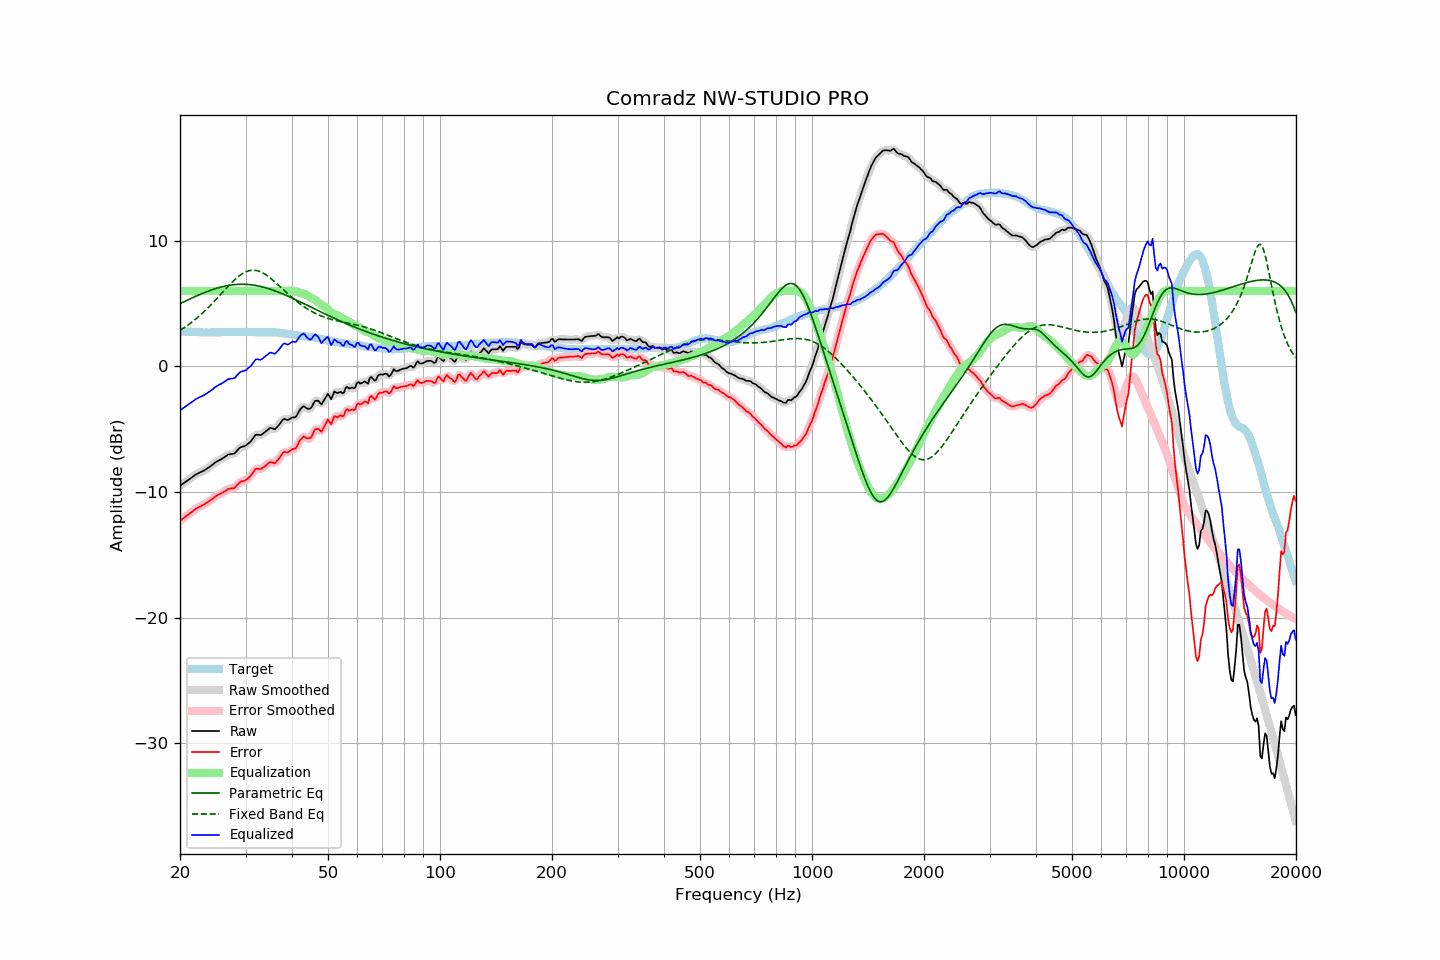

Values plotted in this chart, from the file beside it:
frequency, raw, error, smoothed, error_smoothed, equalization, parametric_eq, fixed_band_eq, equalized_raw, equalized_smoothed, target
20.00, -9.50, -12.29, -9.49, -12.29, 6.00, 4.99, 2.86, -3.50, -3.49, 2.79
20.20, -9.41, -12.19, -9.41, -12.20, 6.00, 5.05, 2.94, -3.41, -3.41, 2.78
20.40, -9.33, -12.10, -9.33, -12.10, 6.00, 5.11, 3.02, -3.33, -3.33, 2.77
20.61, -9.24, -12.01, -9.24, -12.01, 6.00, 5.17, 3.11, -3.24, -3.24, 2.77
20.81, -9.16, -11.91, -9.15, -11.91, 6.00, 5.23, 3.20, -3.16, -3.15, 2.75
21.02, -9.07, -11.82, -9.06, -11.82, 6.00, 5.29, 3.29, -3.07, -3.06, 2.75
21.23, -8.97, -11.71, -8.97, -11.72, 6.00, 5.35, 3.38, -2.97, -2.97, 2.74
21.44, -8.88, -11.63, -8.87, -11.62, 6.00, 5.41, 3.48, -2.88, -2.87, 2.75
21.66, -8.78, -11.52, -8.78, -11.52, 6.00, 5.47, 3.58, -2.78, -2.78, 2.74
21.87, -8.69, -11.42, -8.69, -11.42, 6.00, 5.53, 3.68, -2.69, -2.69, 2.73
22.09, -8.60, -11.32, -8.60, -11.33, 6.00, 5.59, 3.79, -2.60, -2.60, 2.72
22.31, -8.54, -11.26, -8.54, -11.26, 6.00, 5.64, 3.90, -2.54, -2.54, 2.72
22.54, -8.48, -11.19, -8.48, -11.19, 6.00, 5.70, 4.01, -2.48, -2.48, 2.71
22.76, -8.42, -11.13, -8.42, -11.13, 6.00, 5.75, 4.12, -2.42, -2.42, 2.71
22.99, -8.36, -11.06, -8.35, -11.06, 6.00, 5.81, 4.24, -2.36, -2.35, 2.70
23.22, -8.29, -10.98, -8.29, -10.99, 6.00, 5.86, 4.36, -2.29, -2.29, 2.69
23.45, -8.21, -10.91, -8.21, -10.91, 6.00, 5.91, 4.48, -2.21, -2.21, 2.70
23.69, -8.13, -10.82, -8.13, -10.83, 6.00, 5.96, 4.60, -2.13, -2.13, 2.69
23.92, -8.05, -10.74, -8.04, -10.74, 6.00, 6.01, 4.73, -2.05, -2.04, 2.69
24.16, -7.96, -10.66, -7.96, -10.66, 6.00, 6.05, 4.86, -1.96, -1.96, 2.70
24.40, -7.86, -10.57, -7.86, -10.57, 6.00, 6.10, 4.99, -1.86, -1.86, 2.71
24.65, -7.76, -10.47, -7.75, -10.47, 6.00, 6.14, 5.13, -1.76, -1.75, 2.71
24.89, -7.65, -10.36, -7.66, -10.37, 6.00, 6.18, 5.26, -1.65, -1.66, 2.71
25.14, -7.57, -10.28, -7.57, -10.28, 6.00, 6.22, 5.40, -1.57, -1.57, 2.71
25.39, -7.50, -10.21, -7.50, -10.21, 6.00, 6.26, 5.54, -1.50, -1.50, 2.71
25.65, -7.43, -10.14, -7.43, -10.15, 6.00, 6.29, 5.68, -1.43, -1.43, 2.71
25.91, -7.37, -10.09, -7.36, -10.08, 6.00, 6.33, 5.82, -1.37, -1.36, 2.72
26.16, -7.28, -10.01, -7.28, -10.01, 6.00, 6.36, 5.96, -1.28, -1.28, 2.73
26.43, -7.20, -9.93, -7.19, -9.92, 6.00, 6.38, 6.10, -1.20, -1.19, 2.73
26.69, -7.11, -9.84, -7.10, -9.84, 6.00, 6.41, 6.24, -1.11, -1.10, 2.73
26.96, -7.02, -9.75, -7.04, -9.77, 6.00, 6.43, 6.37, -1.02, -1.04, 2.73
27.23, -7.00, -9.73, -7.00, -9.73, 6.00, 6.46, 6.51, -1.00, -1.00, 2.73
27.50, -6.98, -9.71, -6.98, -9.72, 6.00, 6.47, 6.64, -0.98, -0.98, 2.73
27.77, -6.97, -9.71, -6.96, -9.70, 6.00, 6.49, 6.76, -0.97, -0.96, 2.74
28.05, -6.93, -9.67, -6.90, -9.64, 6.00, 6.50, 6.89, -0.93, -0.90, 2.74
28.33, -6.79, -9.52, -6.79, -9.53, 6.00, 6.52, 7.00, -0.79, -0.79, 2.73
28.62, -6.65, -9.38, -6.65, -9.39, 6.00, 6.52, 7.11, -0.65, -0.65, 2.73
28.90, -6.51, -9.25, -6.52, -9.26, 6.00, 6.53, 7.21, -0.51, -0.52, 2.74
29.19, -6.43, -9.17, -6.44, -9.18, 6.00, 6.53, 7.30, -0.43, -0.44, 2.74
29.48, -6.40, -9.14, -6.39, -9.14, 6.00, 6.53, 7.39, -0.40, -0.39, 2.74
29.78, -6.36, -9.10, -6.35, -9.10, 6.00, 6.53, 7.46, -0.36, -0.35, 2.74
30.08, -6.30, -9.05, -6.29, -9.04, 6.00, 6.52, 7.52, -0.30, -0.29, 2.75
30.38, -6.20, -8.94, -6.20, -8.95, 6.00, 6.52, 7.57, -0.20, -0.20, 2.74
30.68, -6.09, -8.82, -6.10, -8.83, 6.00, 6.51, 7.61, -0.09, -0.10, 2.73
30.99, -5.98, -8.71, -5.96, -8.69, 6.00, 6.49, 7.64, 0.02, 0.04, 2.73
31.30, -5.81, -8.53, -5.80, -8.52, 6.00, 6.48, 7.65, 0.19, 0.20, 2.72
31.61, -5.64, -8.36, -5.63, -8.35, 6.00, 6.46, 7.65, 0.36, 0.37, 2.72
31.93, -5.46, -8.17, -5.50, -8.22, 6.00, 6.44, 7.64, 0.54, 0.50, 2.71
32.24, -5.44, -8.15, -5.45, -8.16, 6.00, 6.41, 7.61, 0.56, 0.55, 2.71
32.57, -5.46, -8.16, -5.45, -8.15, 6.00, 6.39, 7.58, 0.54, 0.55, 2.70
32.89, -5.48, -8.18, -5.45, -8.16, 6.00, 6.36, 7.53, 0.52, 0.55, 2.70
33.22, -5.42, -8.12, -5.41, -8.11, 6.00, 6.33, 7.47, 0.58, 0.59, 2.70
33.55, -5.32, -8.02, -5.33, -8.03, 6.00, 6.30, 7.40, 0.68, 0.67, 2.70
33.89, -5.22, -7.93, -5.22, -7.93, 6.00, 6.26, 7.32, 0.78, 0.78, 2.71
34.23, -5.12, -7.82, -5.11, -7.81, 6.00, 6.22, 7.24, 0.88, 0.89, 2.70
34.57, -5.02, -7.72, -5.01, -7.71, 6.00, 6.19, 7.14, 0.98, 0.99, 2.70
34.92, -4.91, -7.61, -4.94, -7.65, 6.00, 6.14, 7.04, 1.09, 1.06, 2.70
35.27, -4.92, -7.63, -4.94, -7.65, 6.00, 6.10, 6.94, 1.08, 1.06, 2.71
35.62, -4.97, -7.67, -4.96, -7.67, 6.00, 6.06, 6.83, 1.03, 1.04, 2.70
35.97, -5.02, -7.72, -4.96, -7.67, 6.00, 6.01, 6.72, 0.98, 1.04, 2.70
... 635 more rows
